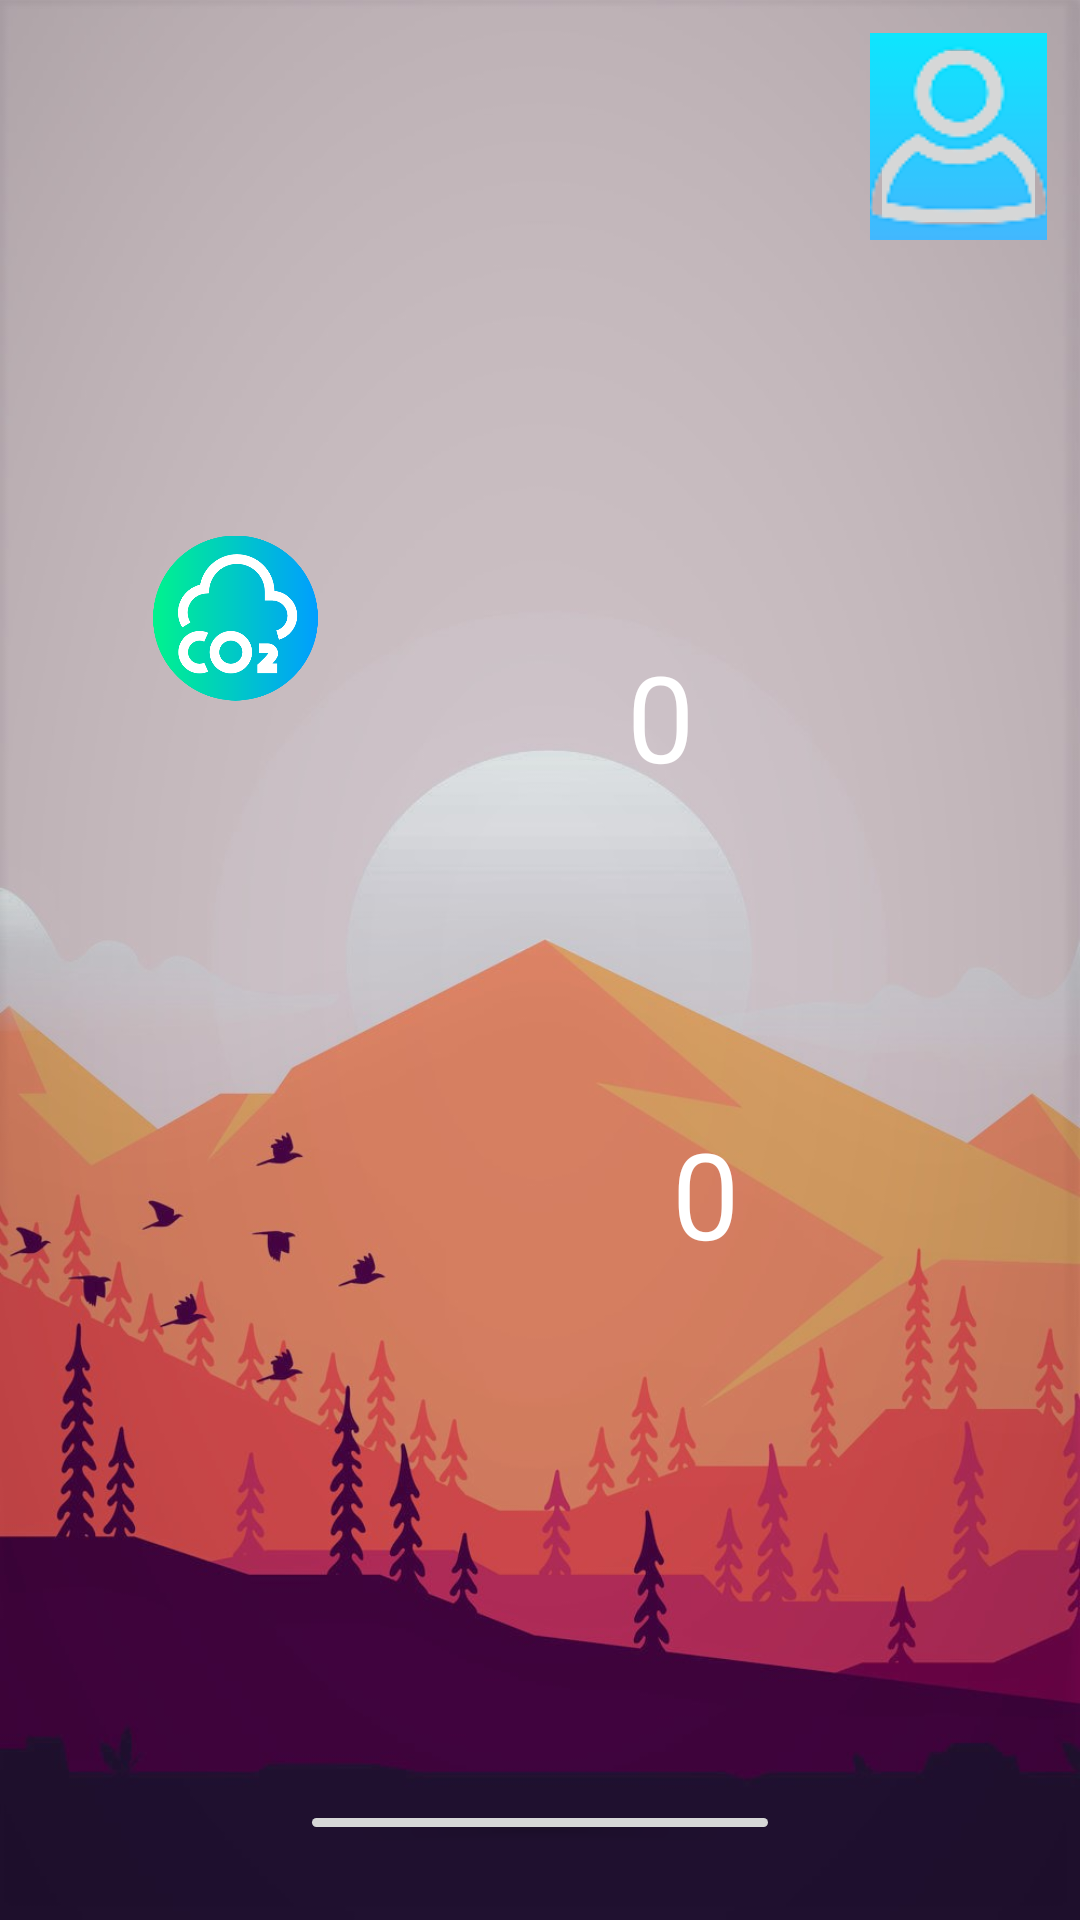

Here is an Android app screen rendered from its layout file. Give the layout XML and the strings, colors and styles it references.
<!-- AndroidManifest.xml: application theme Theme.ThermoApp -->
<!-- res/layout/activity_second_main.xml -->
<?xml version="1.0" encoding="utf-8"?>
<RelativeLayout xmlns:android="http://schemas.android.com/apk/res/android"
    xmlns:app="http://schemas.android.com/apk/res-auto"
    xmlns:tools="http://schemas.android.com/tools"
    android:layout_width="match_parent"
    android:layout_height="match_parent"
    tools:context=".SecondMainActivity"
    android:background="@drawable/bg">


    <Button
        android:id="@+id/btMainActivity"
        android:layout_width="172dp"
        android:layout_height="wrap_content"
        android:layout_alignParentStart="true"
        android:layout_alignParentTop="true"
        android:layout_alignParentEnd="true"
        android:layout_alignParentBottom="true"
        android:layout_marginStart="100dp"
        android:layout_marginTop="600dp"
        android:layout_marginEnd="100dp"
        android:layout_marginBottom="25dp"
        android:text="Page precedente" />

    <ImageView
        android:id="@+id/imageGaz"
        android:layout_width="36dp"
        android:layout_height="33dp"
        android:layout_alignParentStart="true"
        android:layout_alignParentTop="true"
        android:layout_alignParentEnd="true"
        android:layout_alignParentBottom="true"
        android:layout_marginStart="51dp"
        android:layout_marginTop="168dp"
        android:layout_marginEnd="254dp"
        android:layout_marginBottom="396dp"
        android:src="@drawable/co2" />

    <ImageView
        android:id="@+id/imageSon"
        android:layout_width="36dp"
        android:layout_height="46dp"
        android:layout_alignParentStart="true"
        android:layout_alignParentTop="true"
        android:layout_alignParentEnd="true"
        android:layout_alignParentBottom="true"
        android:layout_marginStart="58dp"
        android:layout_marginTop="323dp"
        android:layout_marginEnd="228dp"
        android:layout_marginBottom="209dp"
        android:src="@drawable/son" />

    <TextView
        android:id="@+id/gaz"
        android:layout_width="33dp"
        android:layout_height="41dp"
        android:layout_alignParentStart="true"
        android:layout_alignParentTop="true"
        android:layout_alignParentEnd="true"
        android:layout_alignParentBottom="true"
        android:layout_marginStart="209dp"
        android:layout_marginTop="212dp"
        android:layout_marginEnd="78dp"
        android:layout_marginBottom="346dp"
        android:text="0"
        android:textColor="@color/white"
        android:textSize="40dp" />

    <TextView
        android:id="@+id/son"
        android:layout_width="36dp"
        android:layout_height="45dp"
        android:layout_alignParentStart="true"
        android:layout_alignParentTop="true"
        android:layout_alignParentEnd="true"
        android:layout_alignParentBottom="true"
        android:layout_marginStart="224dp"
        android:layout_marginTop="371dp"
        android:layout_marginEnd="63dp"
        android:layout_marginBottom="166dp"
        android:text="0"
        android:textColor="@color/white"
        android:textSize="40dp" />

    <ImageButton
        android:id="@+id/btLogin"
        android:layout_width="61dp"
        android:layout_height="70dp"
        android:layout_alignParentStart="true"
        android:layout_alignParentTop="true"
        android:layout_alignParentEnd="true"
        android:layout_alignParentBottom="true"
        android:layout_marginStart="290dp"
        android:layout_marginTop="11dp"
        android:layout_marginEnd="11dp"
        android:layout_marginBottom="560dp"
        android:contentDescription="@string/app_name"
        android:src="@drawable/user" />


</RelativeLayout>
<!-- resources referenced by this layout -->
<resources>
  <color name="white">#FFFFFFFF</color>
  <!-- drawable bg: jpg bitmap (drawable-v24, 124999 bytes) -->
  <!-- drawable co2: png bitmap (drawable-v24, 31661 bytes) -->
  <!-- drawable user: png bitmap (drawable-v24, 6363 bytes) -->
  <string name="app_name">ThermoApp</string>
  <style name="Theme.ThermoApp" parent="Theme.MaterialComponents.DayNight.DarkActionBar">
          
          <item name="colorPrimary">@color/orange</item>
          <item name="colorPrimaryVariant">@color/purple_700</item>
          <item name="colorOnPrimary">@color/white</item>
          
          <item name="colorSecondary">@color/teal_200</item>
          <item name="colorSecondaryVariant">@color/teal_700</item>
          <item name="colorOnSecondary">@color/black</item>
          
          <item name="android:statusBarColor" tools:targetApi="l">?attr/colorPrimaryVariant</item>
          
      </style>
  <color name="orange">#FF8C00</color>
  <color name="purple_700">#FF3700B3</color>
  <color name="teal_200">#FF03DAC5</color>
  <color name="teal_700">#FF018786</color>
  <color name="black">#FF000000</color>
</resources>
